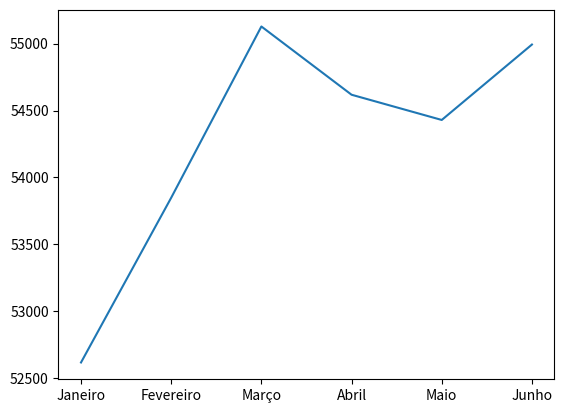

Here is the Python script that generated this plot:
import pandas as pd
#pip install matplotlib
import matplotlib.pyplot
meses = ['Janeiro', 'Fevereiro', 'Março', 'Abril', 'Maio', 'Junho']
valores = [105235, 107697, 110256, 109236, 108859, 109986]



df = pd.DataFrame(valores) / 2
print(df)
matplotlib.pyplot.plot(meses, df)
matplotlib.pyplot.show()
